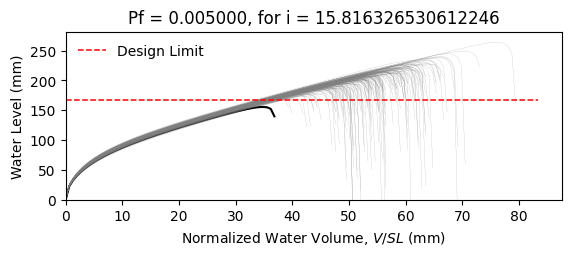

Source data for this figure (header and first rows):
W8X18, L = 360.0 in, slope = 0.020833333333333332 in/in, dead load = 6.944444444444444e-05 kip/in…
zwlim AISC Appendix 2, zwlim DAMP, zwlim Proposed for ASCE 7, zwlim Neglect Ponding, dhnom Denver, dhnom New York, dhnom New Orleans, dh Denver, dh New York, dh New Orleans, dmax
6.663, 5.007, 5.883, 8.96, 1.606, 1.606, 1.606, 3.187, 3.187, 3.187, 8.359, Safe, 
6.663, 5.007, 5.883, 8.96, 1.606, 1.606, 1.606, 3.187, 3.187, 3.187, 7.594, Safe, 
6.663, 5.007, 5.883, 8.96, 1.606, 1.606, 1.606, 3.187, 3.187, 3.187, 7.533, Safe, 
6.663, 5.007, 5.883, 8.96, 1.606, 1.606, 1.606, 3.187, 3.187, 3.187, 8.713, Safe, 
6.663, 5.007, 5.883, 8.96, 1.606, 1.606, 1.606, 3.187, 3.187, 3.187, 6.975, Safe, 
6.663, 5.007, 5.883, 8.96, 1.606, 1.606, 1.606, 3.187, 3.187, 3.187, 10.38, Safe, 
6.663, 5.007, 5.883, 8.96, 1.606, 1.606, 1.606, 3.187, 3.187, 3.187, 8.007, Safe, 
6.663, 5.007, 5.883, 8.96, 1.606, 1.606, 1.606, 3.187, 3.187, 3.187, 7.336, Safe, 
6.663, 5.007, 5.883, 8.96, 1.606, 1.606, 1.606, 3.187, 3.187, 3.187, 8.383, Safe, 
6.663, 5.007, 5.883, 8.96, 1.606, 1.606, 1.606, 3.187, 3.187, 3.187, 7.861, Safe, 
6.663, 5.007, 5.883, 8.96, 1.606, 1.606, 1.606, 3.187, 3.187, 3.187, 6.817, Safe, 
6.663, 5.007, 5.883, 8.96, 1.606, 1.606, 1.606, 3.187, 3.187, 3.187, 6.698, Safe, 
6.663, 5.007, 5.883, 8.96, 1.606, 1.606, 1.606, 3.187, 3.187, 3.187, 8.664, Safe, 
6.663, 5.007, 5.883, 8.96, 1.606, 1.606, 1.606, 3.187, 3.187, 3.187, 7.516, Safe, 
6.663, 5.007, 5.883, 8.96, 1.606, 1.606, 1.606, 3.187, 3.187, 3.187, 8.458, Safe, 
6.663, 5.007, 5.883, 8.96, 1.606, 1.606, 1.606, 3.187, 3.187, 3.187, 7.862, Safe, 
6.663, 5.007, 5.883, 8.96, 1.606, 1.606, 1.606, 3.187, 3.187, 3.187, 8.119, Safe, 
6.663, 5.007, 5.883, 8.96, 1.606, 1.606, 1.606, 3.187, 3.187, 3.187, 8.916, Safe, 
6.663, 5.007, 5.883, 8.96, 1.606, 1.606, 1.606, 3.187, 3.187, 3.187, 7.388, Safe, 
6.663, 5.007, 5.883, 8.96, 1.606, 1.606, 1.606, 3.187, 3.187, 3.187, 7.87, Safe, 
6.663, 5.007, 5.883, 8.96, 1.606, 1.606, 1.606, 3.187, 3.187, 3.187, 7.232, Safe, 
6.663, 5.007, 5.883, 8.96, 1.606, 1.606, 1.606, 3.187, 3.187, 3.187, 8.513, Safe, 
6.663, 5.007, 5.883, 8.96, 1.606, 1.606, 1.606, 3.187, 3.187, 3.187, 8.362, Safe, 
6.663, 5.007, 5.883, 8.96, 1.606, 1.606, 1.606, 3.187, 3.187, 3.187, 7.983, Safe, 
6.663, 5.007, 5.883, 8.96, 1.606, 1.606, 1.606, 3.187, 3.187, 3.187, 7.819, Safe, 
6.663, 5.007, 5.883, 8.96, 1.606, 1.606, 1.606, 3.187, 3.187, 3.187, 6.974, Safe, 
6.663, 5.007, 5.883, 8.96, 1.606, 1.606, 1.606, 3.187, 3.187, 3.187, 8.464, Safe, 
6.663, 5.007, 5.883, 8.96, 1.606, 1.606, 1.606, 3.187, 3.187, 3.187, 7.949, Safe, 
6.663, 5.007, 5.883, 8.96, 1.606, 1.606, 1.606, 3.187, 3.187, 3.187, 7.455, Safe, 
6.663, 5.007, 5.883, 8.96, 1.606, 1.606, 1.606, 3.187, 3.187, 3.187, 8.875, Safe, 
6.663, 5.007, 5.883, 8.96, 1.606, 1.606, 1.606, 3.187, 3.187, 3.187, 8.421, Safe, 
6.663, 5.007, 5.883, 8.96, 1.606, 1.606, 1.606, 3.187, 3.187, 3.187, 8.214, Safe, 
6.663, 5.007, 5.883, 8.96, 1.606, 1.606, 1.606, 3.187, 3.187, 3.187, 7.606, Safe, 
6.663, 5.007, 5.883, 8.96, 1.606, 1.606, 1.606, 3.187, 3.187, 3.187, 8.892, Safe, 
6.663, 5.007, 5.883, 8.96, 1.606, 1.606, 1.606, 3.187, 3.187, 3.187, 8.443, Safe, 
6.663, 5.007, 5.883, 8.96, 1.606, 1.606, 1.606, 3.187, 3.187, 3.187, 7.385, Safe, 
6.663, 5.007, 5.883, 8.96, 1.606, 1.606, 1.606, 3.187, 3.187, 3.187, 8.086, Safe, 
6.663, 5.007, 5.883, 8.96, 1.606, 1.606, 1.606, 3.187, 3.187, 3.187, 8.447, Safe, 
6.663, 5.007, 5.883, 8.96, 1.606, 1.606, 1.606, 3.187, 3.187, 3.187, 8.793, Safe, 
6.663, 5.007, 5.883, 8.96, 1.606, 1.606, 1.606, 3.187, 3.187, 3.187, 6.909, Safe, 
6.663, 5.007, 5.883, 8.96, 1.606, 1.606, 1.606, 3.187, 3.187, 3.187, 9.171, Safe, 
6.663, 5.007, 5.883, 8.96, 1.606, 1.606, 1.606, 3.187, 3.187, 3.187, 7.747, Safe, 
6.663, 5.007, 5.883, 8.96, 1.606, 1.606, 1.606, 3.187, 3.187, 3.187, 7.81, Safe, 
6.663, 5.007, 5.883, 8.96, 1.606, 1.606, 1.606, 3.187, 3.187, 3.187, 7.98, Safe, 
6.663, 5.007, 5.883, 8.96, 1.606, 1.606, 1.606, 3.187, 3.187, 3.187, 8.679, Safe, 
6.663, 5.007, 5.883, 8.96, 1.606, 1.606, 1.606, 3.187, 3.187, 3.187, 7.09, Safe, 
6.663, 5.007, 5.883, 8.96, 1.606, 1.606, 1.606, 3.187, 3.187, 3.187, 8.114, Safe, 
6.663, 5.007, 5.883, 8.96, 1.606, 1.606, 1.606, 3.187, 3.187, 3.187, 7.385, Safe, 
6.663, 5.007, 5.883, 8.96, 1.606, 1.606, 1.606, 3.187, 3.187, 3.187, 8.048, Safe, 
6.663, 5.007, 5.883, 8.96, 1.606, 1.606, 1.606, 3.187, 3.187, 3.187, 7.389, Safe, 
6.663, 5.007, 5.883, 8.96, 1.606, 1.606, 1.606, 3.187, 3.187, 3.187, 8.463, Safe, 
6.663, 5.007, 5.883, 8.96, 1.606, 1.606, 1.606, 3.187, 3.187, 3.187, 6.615, Safe, 
6.663, 5.007, 5.883, 8.96, 1.606, 1.606, 1.606, 3.187, 3.187, 3.187, 8.166, Safe, 
6.663, 5.007, 5.883, 8.96, 1.606, 1.606, 1.606, 3.187, 3.187, 3.187, 7.586, Safe, 
6.663, 5.007, 5.883, 8.96, 1.606, 1.606, 1.606, 3.187, 3.187, 3.187, 9.101, Safe, 
6.663, 5.007, 5.883, 8.96, 1.606, 1.606, 1.606, 3.187, 3.187, 3.187, 7.294, Safe, 
6.663, 5.007, 5.883, 8.96, 1.606, 1.606, 1.606, 3.187, 3.187, 3.187, 7.824, Safe, 
6.663, 5.007, 5.883, 8.96, 1.606, 1.606, 1.606, 3.187, 3.187, 3.187, 7.398, Safe, 
6.663, 5.007, 5.883, 8.96, 1.606, 1.606, 1.606, 3.187, 3.187, 3.187, 7.089, Safe, 
... 142 more rows
